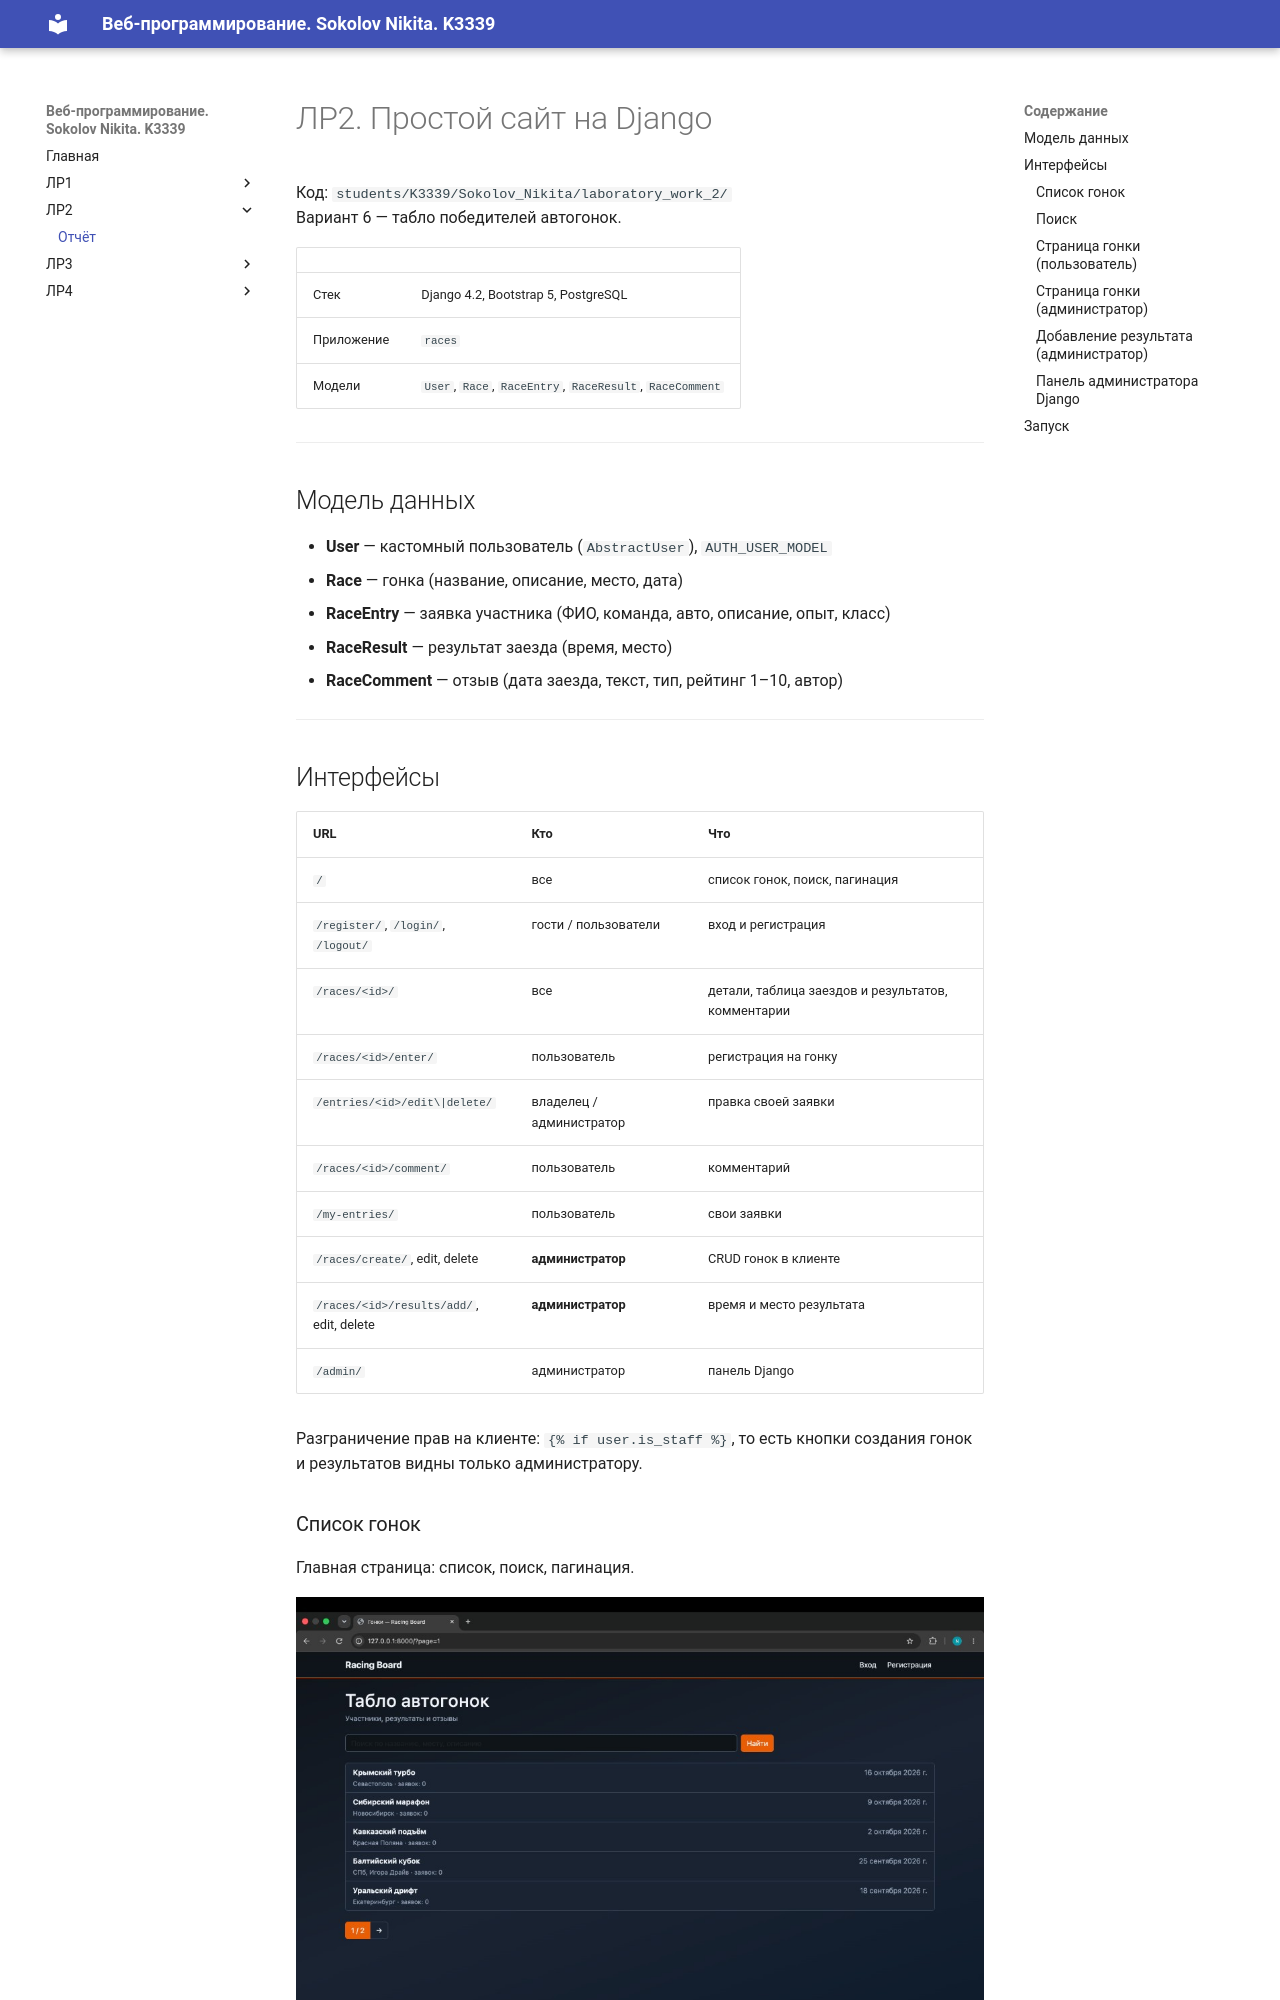

repository: ProgrammistNik/ITMO_ICT_WebDevelopment_2026-2027 · page: lr2/report/index.html · generator: mkdocs

# ЛР2. Простой сайт на Django

Код: `students/K3339/Sokolov_Nikita/laboratory_work_2/`  
Вариант 6 — табло победителей автогонок.

| | |
|--|--|
| Стек | Django 4.2, Bootstrap 5, PostgreSQL |
| Приложение | `races` |
| Модели | `User`, `Race`, `RaceEntry`, `RaceResult`, `RaceComment` |

---

## Модель данных

- **User** — кастомный пользователь (`AbstractUser`), `AUTH_USER_MODEL`
- **Race** — гонка (название, описание, место, дата)
- **RaceEntry** — заявка участника (ФИО, команда, авто, описание, опыт, класс)
- **RaceResult** — результат заезда (время, место)
- **RaceComment** — отзыв (дата заезда, текст, тип, рейтинг 1–10, автор)

---
